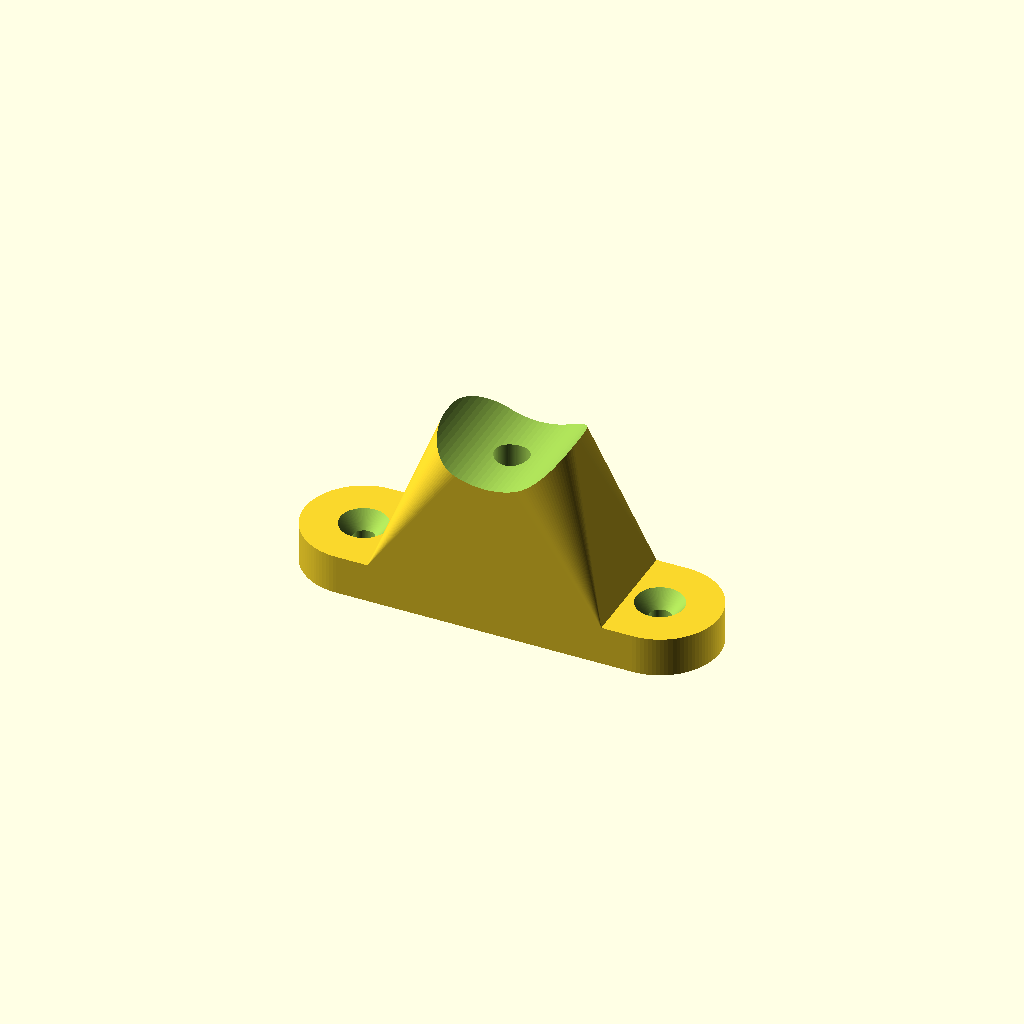
Cell 1 — every parameter at its default value.
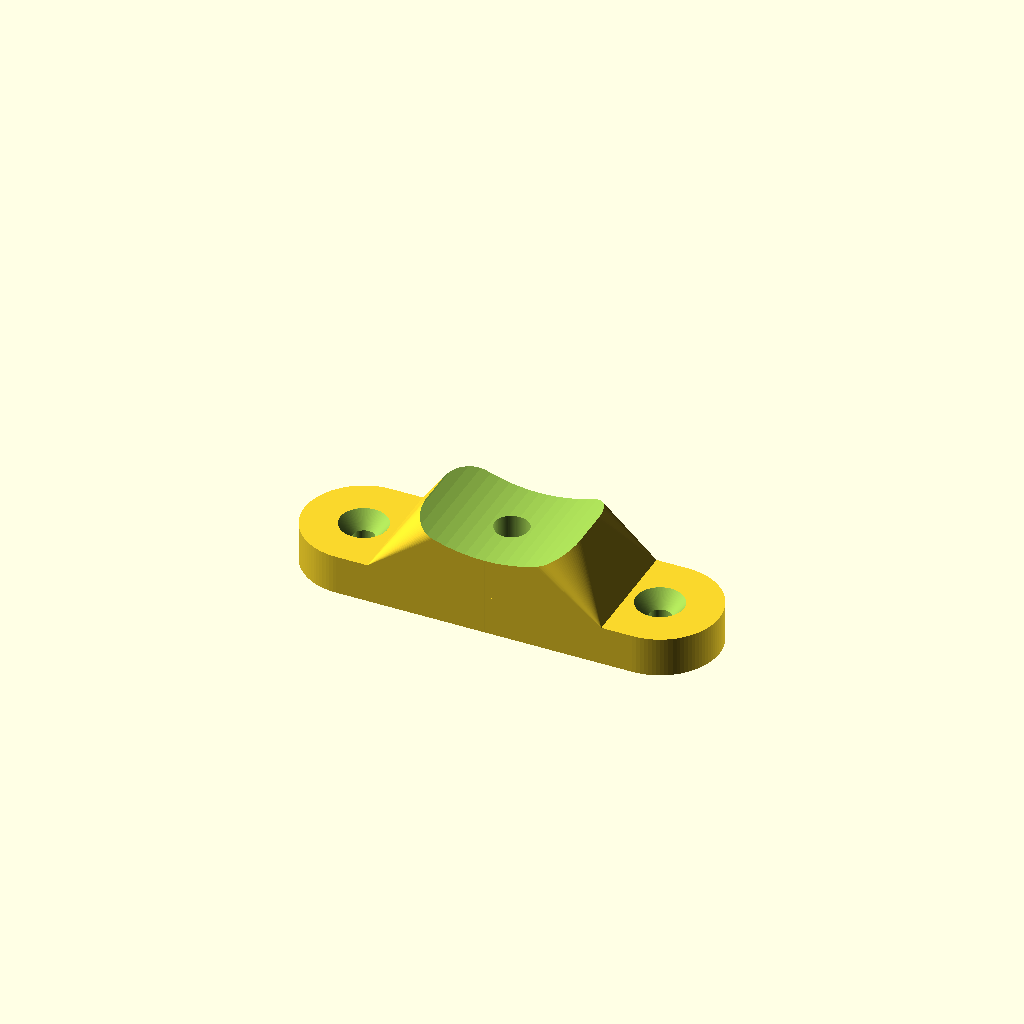
Cell 2: pipe_diameter = 80 (everything else at default).
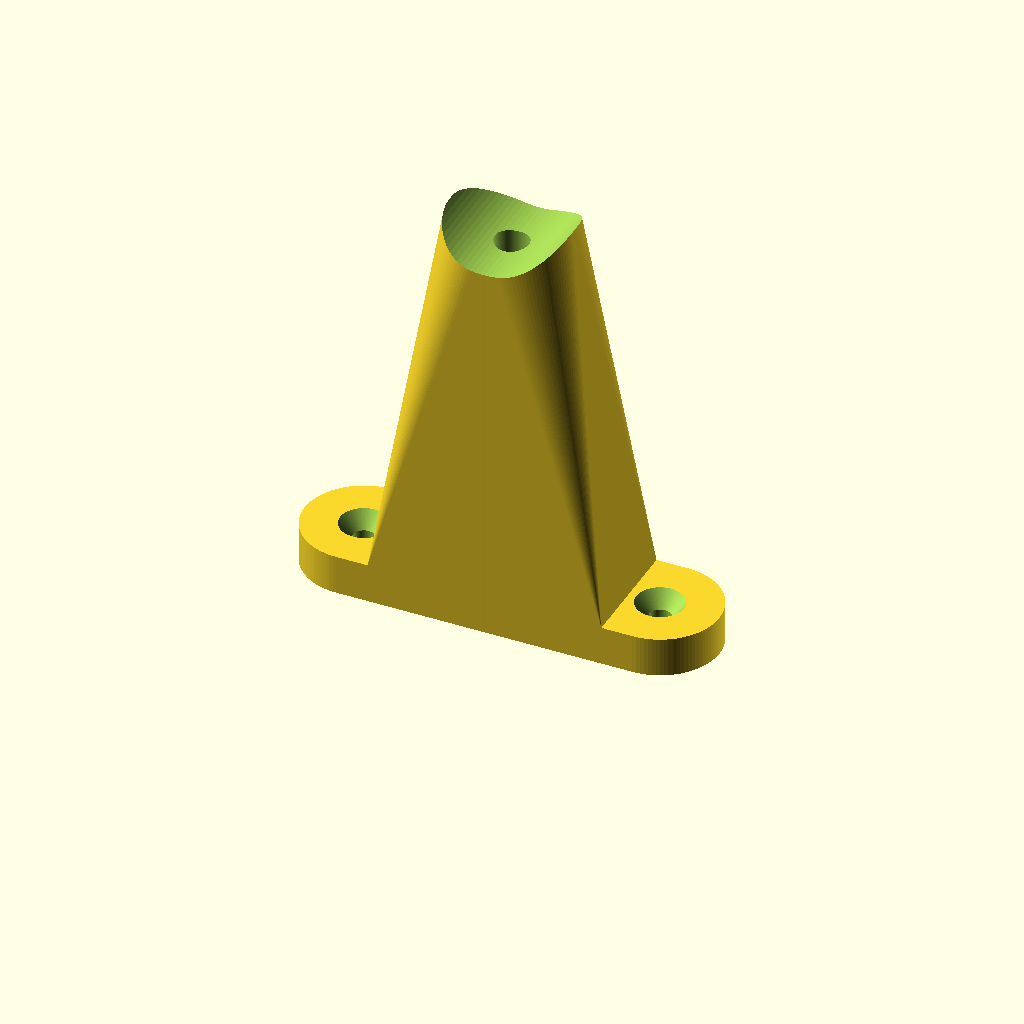
Cell 3: the same model with wall_offset = 120.
All cells are drawn from one camera (rotation 55°, 0°, 25°, orthographic, colour scheme Cornfield), so only the parameter changes between them.
OpenSCAD source file Pipe-Spacer/Pipe-Bracket.scad:
/*
 * Parametric Pipe Bracket for 40mm Pipe
 * Version: 0.01
 * Description: Heavy-duty wall bracket with offset, securing a pipe via an M8 bolt.
 * Designed to be sturdy enough such that two brackets can securely hold a 3m pipe.
 *
 * Printing: Recommended to print flat on the wall-mounting side (Z=0).
 * No supports should be required.
 */

// --- Parameters ---

// Pipe outer diameter (mm)
pipe_diameter = 40;

// Distance from the wall to the center of the pipe (mm)
wall_offset = 60;

// Diameter of the main holding bolt (M8 = 8.6mm for clearance)
bolt_hole_diameter = 8.6;

// Nut or Bolt head across-flats width for captive recess on wall side (M8 = ~13.0mm, using 13.6mm for 3D printing tolerance)
nut_width_af = 13.6;

// Depth of the captive nut/bolt head recess
nut_depth = 7.0;

// Distance between the two wall mounting screws
wall_screw_distance = 75;

// Wall mounting screw shaft diameter
wall_screw_diameter = 5.5;

// Wall mounting screw head diameter (for countersink and flat clearance)
wall_screw_head_diameter = 12.0;

// Overall width of the bracket (mm)
bracket_width = 30;

// Thickness of the base plate against the wall
base_thickness = 10;

// How deep the pipe sits in the bracket cradle (mm)
cradle_depth = 12;

// Global resolution for smooth curves
$fn = 100;

// --- Derived Values ---
// Calculate height of the center column to correctly match the cradle depth
column_height = wall_offset - (pipe_diameter / 2) + cradle_depth;

// Convert across-flats distance to outer diameter for the $fn=6 cylinder
nut_diameter = nut_width_af / cos(30);

// --- Main Module ---
module pipe_bracket() {
    difference() {
        // 1. Solid Body
        union() {
            // Base Plate
            hull() {
                translate([wall_screw_distance/2, 0, 0])
                    cylinder(d=bracket_width, h=base_thickness);
                translate([-wall_screw_distance/2, 0, 0])
                    cylinder(d=bracket_width, h=base_thickness);
            }

            // Central Support Column
            cylinder(d=bracket_width, h=column_height);

            // Structural Ribs (Tapering before screw holes to leave a flat driving surface)
            hull() {
                cylinder(d=bracket_width, h=column_height);
                translate([wall_screw_distance/2 - wall_screw_head_diameter/2 - 2, -bracket_width/2, 0])
                    cube([0.1, bracket_width, base_thickness]);
            }
            hull() {
                cylinder(d=bracket_width, h=column_height);
                translate([-(wall_screw_distance/2 - wall_screw_head_diameter/2 - 2) - 0.1, -bracket_width/2, 0])
                    cube([0.1, bracket_width, base_thickness]);
            }
        }

        // 2. Subtractive Cutouts

        // Pipe Cradle Cutout (Runs along the Y-axis)
        translate([0, 0, wall_offset])
            rotate([-90, 0, 0])
                translate([0, 0, -bracket_width/2 - 1])
                    cylinder(d=pipe_diameter, h=bracket_width + 2);

        // Main M8 Bolt Hole (Runs through the Z-axis)
        translate([0, 0, -1])
            cylinder(d=bolt_hole_diameter, h=wall_offset + pipe_diameter + 2);

        // Captive Hex Nut/Bolt Head Recess (At the wall side)
        translate([0, 0, -1])
            cylinder(d=nut_diameter, h=nut_depth + 1, $fn=6);

        // Wall Mount Screw Holes (Countersunk)
        for(x = [wall_screw_distance/2, -wall_screw_distance/2]) {
            translate([x, 0, -1]) {
                // Main shaft hole
                cylinder(d=wall_screw_diameter, h=base_thickness + 2);

                // Countersink cone (prints cleanly without supports facing upwards)
                translate([0, 0, base_thickness - 4 + 1])
                    cylinder(d1=wall_screw_diameter, d2=wall_screw_head_diameter, h=4.01);

                // Vertical clearance above the base to allow screwdriver access
                translate([0, 0, base_thickness + 1])
                    cylinder(d=wall_screw_head_diameter, h=column_height + 2);
            }
        }
    }
}

// Render the bracket
pipe_bracket();
Customizer parameters (derived from the source; name, type, default, range or options):
pipe_diameter: number, default 40
wall_offset: number, default 60
bolt_hole_diameter: number, default 8.6
nut_width_af: number, default 13.6
nut_depth: number, default 7
wall_screw_distance: number, default 75
wall_screw_diameter: number, default 5.5
wall_screw_head_diameter: number, default 12
bracket_width: number, default 30
base_thickness: number, default 10
cradle_depth: number, default 12
